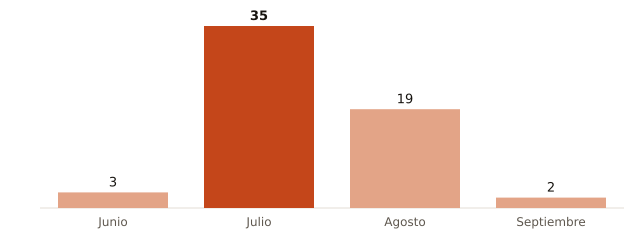

The table this chart was drawn from, first rows:
mes, muertes_atribuibles_calor
Junio, 3
Julio, 35
Agosto, 19
Septiembre, 2
